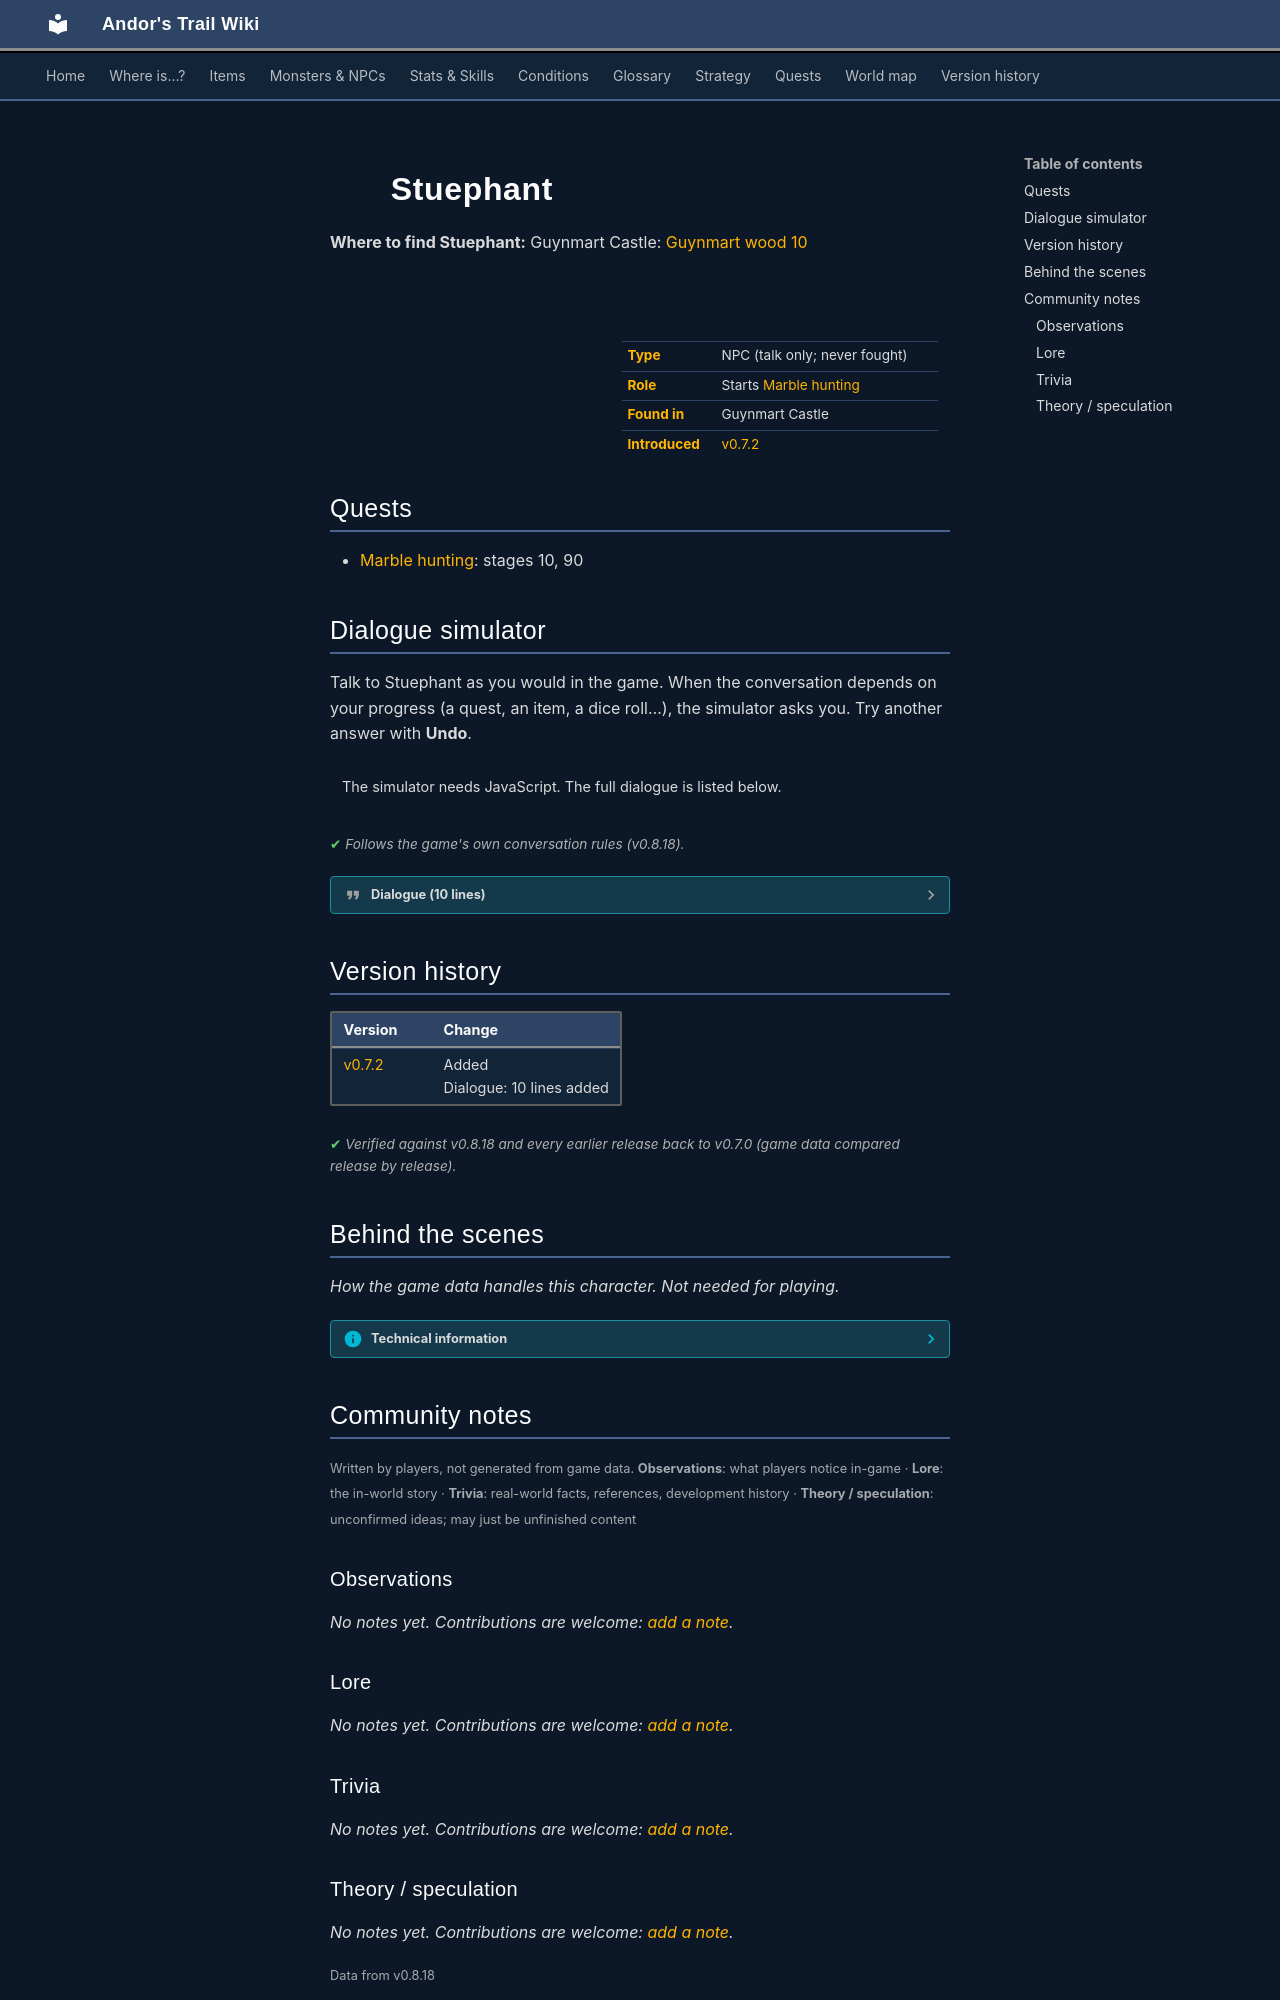

repository: asdfghjkl628/Andor-s-Trail-Wikiiii · page: monsters/guynmart_child/index.html · generator: mkdocs

---
description: "Stuephant is a non-player character (NPC) in Andor's Trail, found in Guynmart Castle. Starts Marble hunting."
---

# ![](../assets/icons/monsters/monsters_maksiu1_0.png){ .sprite } Stuephant

**Where to find Stuephant:** Guynmart Castle: [Guynmart wood 10](../maps/guynmart_wood_10.md#pin-npc-guynmart_child)

<div class="infobox" markdown>

<p class="ib-img"><img class="sprite" src="../../assets/icons/monsters/monsters_maksiu1_0.png" alt=""></p>

| | |
|---|---|
| **Type** | NPC (talk only; never fought) |
| **Role** | Starts [Marble hunting](../quests/guynmart_marbles.md) |
| **Found in** | Guynmart Castle |
| **Introduced** | [v0.7.2](../versions/0.7.2.md) |

</div>

## Quests

- [Marble hunting](../quests/guynmart_marbles.md): stages 10, 90

## Dialogue simulator

Talk to Stuephant as you would in the game. When the conversation depends on your progress (a quest, an item, a dice roll…), the simulator asks you. Try another answer with **Undo**.

<div class="dlg-sim" data-src="../../assets/dialogue/guynmart_child_10.json" data-npc="Stuephant" markdown="0"><noscript>The simulator needs JavaScript. The full dialogue is listed below.</noscript></div>

<p class="verified">Follows the game's own conversation rules (v0.8.18).</p>

??? quote "Dialogue (10 lines)"

    *Exactly as in the game files. Each line appears once; links jump to where a choice leads.*

    <span id="d-guynmart_child_10"></span>**`guynmart_child_10`** *(silent check: the first matching branch below is taken)*

    - branch 1 *(if reached stage 21 of [Marble hunting](../quests/guynmart_marbles.md#stage-21); reached stage 22 of [Marble hunting](../quests/guynmart_marbles.md#stage-22); reached stage 23 of [Marble hunting](../quests/guynmart_marbles.md#stage-23); reached stage 24 of [Marble hunting](../quests/guynmart_marbles.md#stage-24); reached stage 25 of [Marble hunting](../quests/guynmart_marbles.md#stage-25); hand over 5× [Stuephant's marble](../items/guynmart_marble.md))* → [guynmart_child_90](#d-guynmart_child_90)
    - branch 2 *(if reached stage 90 of [Marble hunting](../quests/guynmart_marbles.md#stage-90))* → [guynmart_child_80](#d-guynmart_child_80)
    - branch 3 *(if reached stage 10 of [Marble hunting](../quests/guynmart_marbles.md#stage-10))* → [guynmart_child_50](#d-guynmart_child_50)
    - branch 4 → [guynmart_child_12](#d-guynmart_child_12)

    <span id="d-guynmart_child_90"></span>**`guynmart_child_90`** Stuephant: “My lost marbles! All five! Great, thank you! [Stuephant takes the marbles]” — **effects:** sets stage 90 of [Marble hunting](../quests/guynmart_marbles.md#stage-90)

    - “You're welcome.” → *conversation ends*

    <span id="d-guynmart_child_80"></span>**`guynmart_child_80`** Stuephant: “Thank you again for finding my marbles.”


    <span id="d-guynmart_child_50"></span>**`guynmart_child_50`** Stuephant: “*Sob* ... so you didn't find my marbles ... *sob*”

    - “I haven't given up yet. Please be patient.” → *conversation ends*

    <span id="d-guynmart_child_12"></span>**`guynmart_child_12`** Stuephant: “*Sob*”

    - “Don't cry, little one. What's your name?” → [guynmart_child_14](#d-guynmart_child_14)

    <span id="d-guynmart_child_14"></span>**`guynmart_child_14`** Stuephant: “*Sob* ... Stuephant ... *sob*”

    - “There there now. What's the matter?” → [guynmart_child_20](#d-guynmart_child_20)

    <span id="d-guynmart_child_20"></span>**`guynmart_child_20`** Stuephant: “I have lost my five best marbles!”

    - “Oh dear, That is all? I will find them for you.” → [guynmart_child_30](#d-guynmart_child_30)
    - “Look, here I have a nice teddy bear for you.” *(if hand over 1× [Old Teddy Bear](../items/guynmart_doll.md))* → [guynmart_child_22](#d-guynmart_child_22)
    - “The quicker I leave, the sooner I have silence and peace again.” → *conversation ends*

    <span id="d-guynmart_child_30"></span>**`guynmart_child_30`** Stuephant: “I have lost them here in the yard or in the field over there.” — **effects:** sets stage 10 of [Marble hunting](../quests/guynmart_marbles.md#stage-10), spawns monsters on guynmart_wood_10, spawns monsters on guynmart_wood_10, spawns monsters on guynmart_wood_10, spawns monsters on guynmart_wood_10, spawns monsters on guynmart_wood_10

    - Next → [guynmart_child_32](#d-guynmart_child_32)

    <span id="d-guynmart_child_22"></span>**`guynmart_child_22`** Stuephant: “Great - thank you!”

    - “Much better. Now tell me about your marbles.” → [guynmart_child_30](#d-guynmart_child_30)

    <span id="d-guynmart_child_32"></span>**`guynmart_child_32`** Stuephant: “Five beautiful marbles. Maybe you should look more than once in each place. They are so small you could easily miss them.”

    - “Don't be so sad, I will find them soon.” → *conversation ends*



## Version history

| Version | Change |
|---|---|
| [v0.7.2](../versions/0.7.2.md) | Added<br>Dialogue: 10 lines added |

<p class="verified">Verified against v0.8.18 and every earlier release back to v0.7.0 (game data compared release by release).</p>


## Behind the scenes

*How the game data handles this character. Not needed for playing.*

??? info "Technical information"

    | | |
    |---|---|
    | Entry ID | `guynmart_child` |
    | Type (wiki) | NPC |
    | Spawn group | `guynmart_child` |
    | Loot table | – |
    | Conversation | `guynmart_child_10` |
    | Faction | – |
    | Movement | – |
    | Icon | `monsters_maksiu1:0` |
    | Defined in | `res/raw/monsterlist_guynmart.json` |

    Raw data:

    ```json
    {
     "id": "guynmart_child",
     "name": "Stuephant",
     "iconID": "monsters_maksiu1:0",
     "unique": 1,
     "monsterClass": "humanoid",
     "phraseID": "guynmart_child_10"
    }
    ```


## Community notes

<small>Written by players, not generated from game data. **Observations**: what players notice in-game · **Lore**: the in-world story · **Trivia**: real-world facts, references, development history · **Theory / speculation**: unconfirmed ideas; may just be unfinished content</small>

### Observations

*No notes yet. Contributions are welcome: [add a note](https://github.com/asdfghjkl628/Andor-s-Trail-Wikiiii/new/main/notes/monsters?filename=guynmart_child.md&value=%23%23%20Observations%0A%0A%3C%21--%20what%20players%20notice%20in-game%20--%3E%0A%0A%23%23%20Lore%0A%0A%3C%21--%20the%20in-world%20story%20--%3E%0A%0A%23%23%20Trivia%0A%0A%3C%21--%20real-world%20facts%2C%20references%2C%20development%20history%20--%3E%0A%0A%23%23%20Theory%20/%20speculation%0A%0A%3C%21--%20unconfirmed%20ideas%3B%20may%20just%20be%20unfinished%20content%20--%3E%0A).*

### Lore

*No notes yet. Contributions are welcome: [add a note](https://github.com/asdfghjkl628/Andor-s-Trail-Wikiiii/new/main/notes/monsters?filename=guynmart_child.md&value=%23%23%20Observations%0A%0A%3C%21--%20what%20players%20notice%20in-game%20--%3E%0A%0A%23%23%20Lore%0A%0A%3C%21--%20the%20in-world%20story%20--%3E%0A%0A%23%23%20Trivia%0A%0A%3C%21--%20real-world%20facts%2C%20references%2C%20development%20history%20--%3E%0A%0A%23%23%20Theory%20/%20speculation%0A%0A%3C%21--%20unconfirmed%20ideas%3B%20may%20just%20be%20unfinished%20content%20--%3E%0A).*

### Trivia

*No notes yet. Contributions are welcome: [add a note](https://github.com/asdfghjkl628/Andor-s-Trail-Wikiiii/new/main/notes/monsters?filename=guynmart_child.md&value=%23%23%20Observations%0A%0A%3C%21--%20what%20players%20notice%20in-game%20--%3E%0A%0A%23%23%20Lore%0A%0A%3C%21--%20the%20in-world%20story%20--%3E%0A%0A%23%23%20Trivia%0A%0A%3C%21--%20real-world%20facts%2C%20references%2C%20development%20history%20--%3E%0A%0A%23%23%20Theory%20/%20speculation%0A%0A%3C%21--%20unconfirmed%20ideas%3B%20may%20just%20be%20unfinished%20content%20--%3E%0A).*
